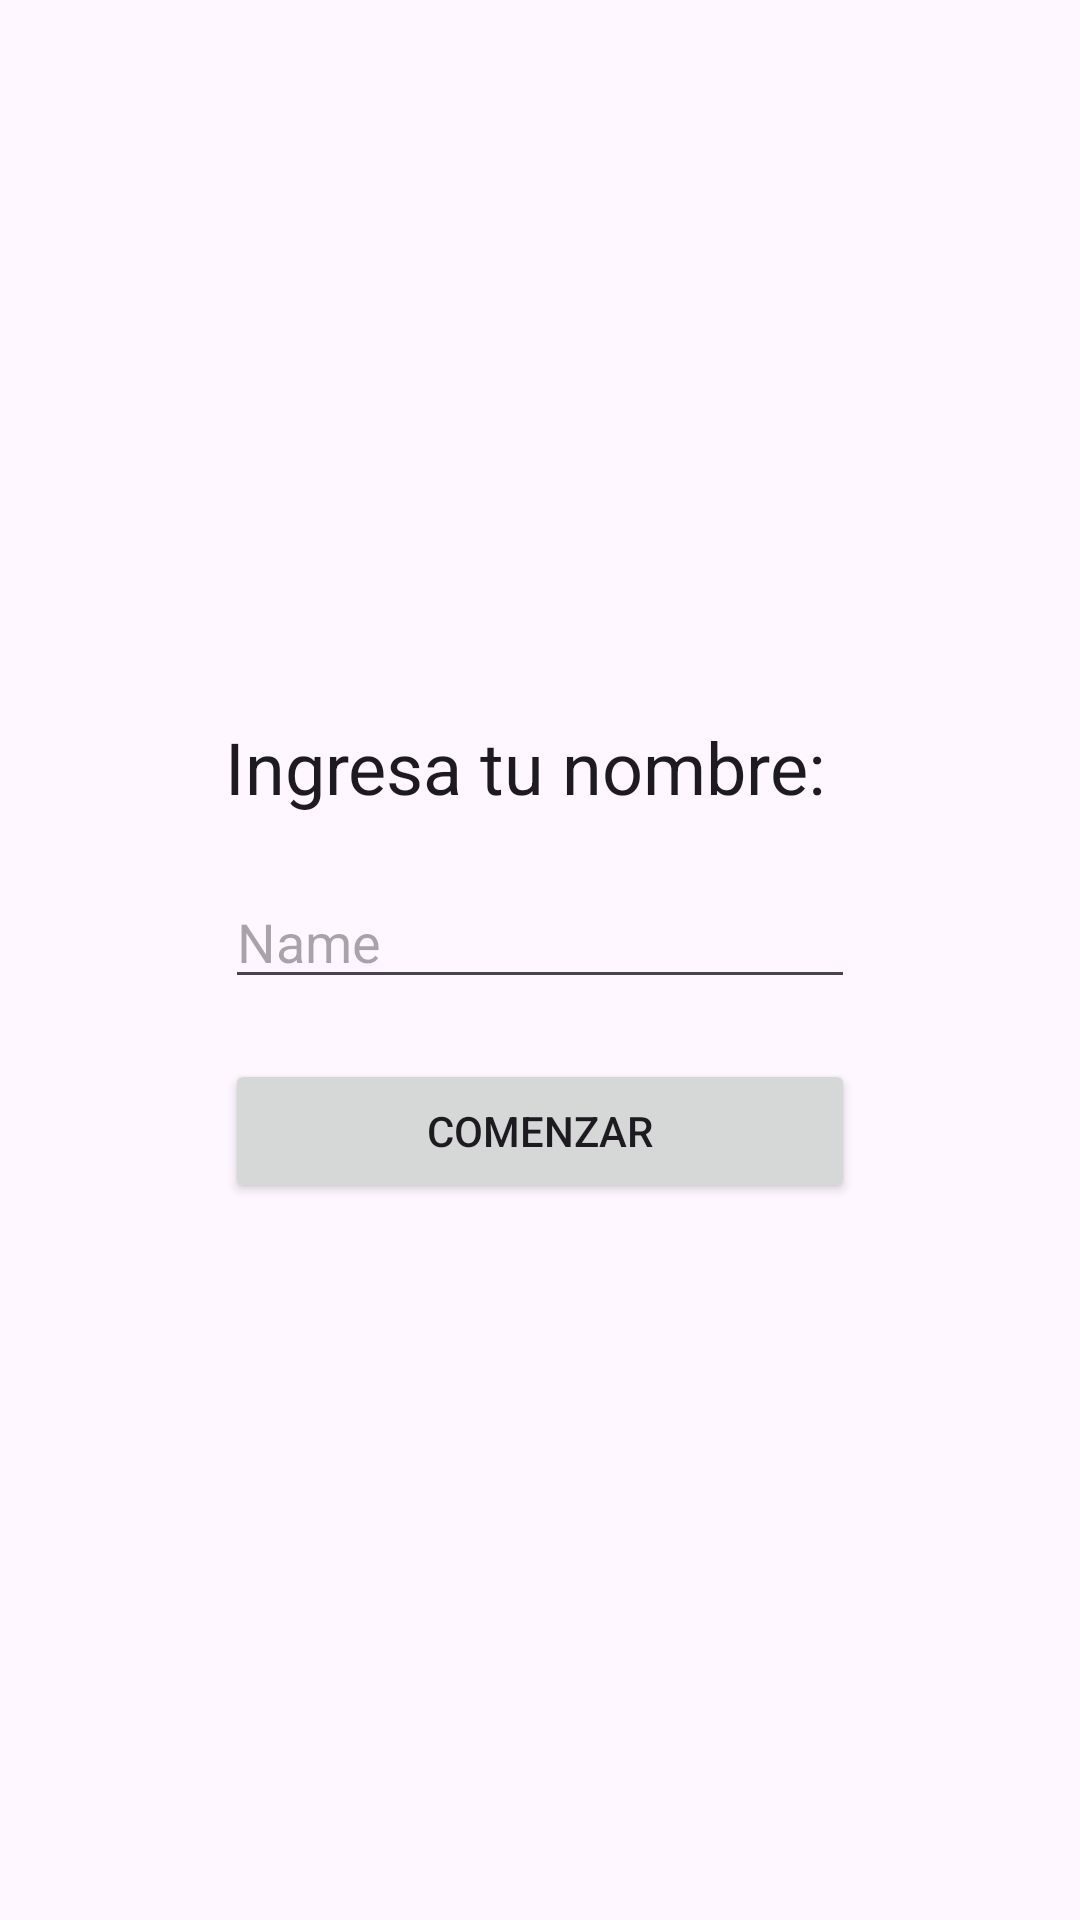

This screen was rendered from an Android layout file. Write that file and the resources it references.
<!-- AndroidManifest.xml: application theme Theme.Test_x1 -->
<!-- res/layout/activity_main.xml -->
<?xml version="1.0" encoding="utf-8"?>
<androidx.constraintlayout.widget.ConstraintLayout xmlns:android="http://schemas.android.com/apk/res/android"
    xmlns:app="http://schemas.android.com/apk/res-auto"
    xmlns:tools="http://schemas.android.com/tools"
    android:layout_width="match_parent"
    android:layout_height="match_parent"
    tools:context=".MainActivity">

    <LinearLayout
        android:layout_width="wrap_content"
        android:layout_height="wrap_content"
        android:orientation="vertical"
        app:layout_constraintBottom_toBottomOf="parent"
        app:layout_constraintEnd_toEndOf="parent"
        app:layout_constraintStart_toStartOf="parent"
        app:layout_constraintTop_toTopOf="parent">

        <TextView
            android:id="@+id/txtv_name"
            android:layout_width="match_parent"
            android:layout_height="wrap_content"
            android:text="Ingresa tu nombre:"
            android:textAppearance="@style/TextAppearance.AppCompat.Headline"/>


        <EditText
            android:id="@+id/txt_name"
            android:layout_width="match_parent"
            android:layout_height="wrap_content"
            android:layout_marginTop="20dp"
            android:ems="10"
            android:inputType="text"
            android:hint="Name" />

        <Button
            android:id="@+id/btn_comenzar"
            android:layout_width="match_parent"
            android:layout_height="wrap_content"
            android:layout_marginTop="20dp"
            android:text="Comenzar" />
    </LinearLayout>

</androidx.constraintlayout.widget.ConstraintLayout>
<!-- resources referenced by this layout -->
<resources>
  <style name="Theme.Test_x1" parent="Base.Theme.Test_x1" />
  <style name="Base.Theme.Test_x1" parent="Theme.Material3.DayNight.NoActionBar">
          
          
      </style>
</resources>
